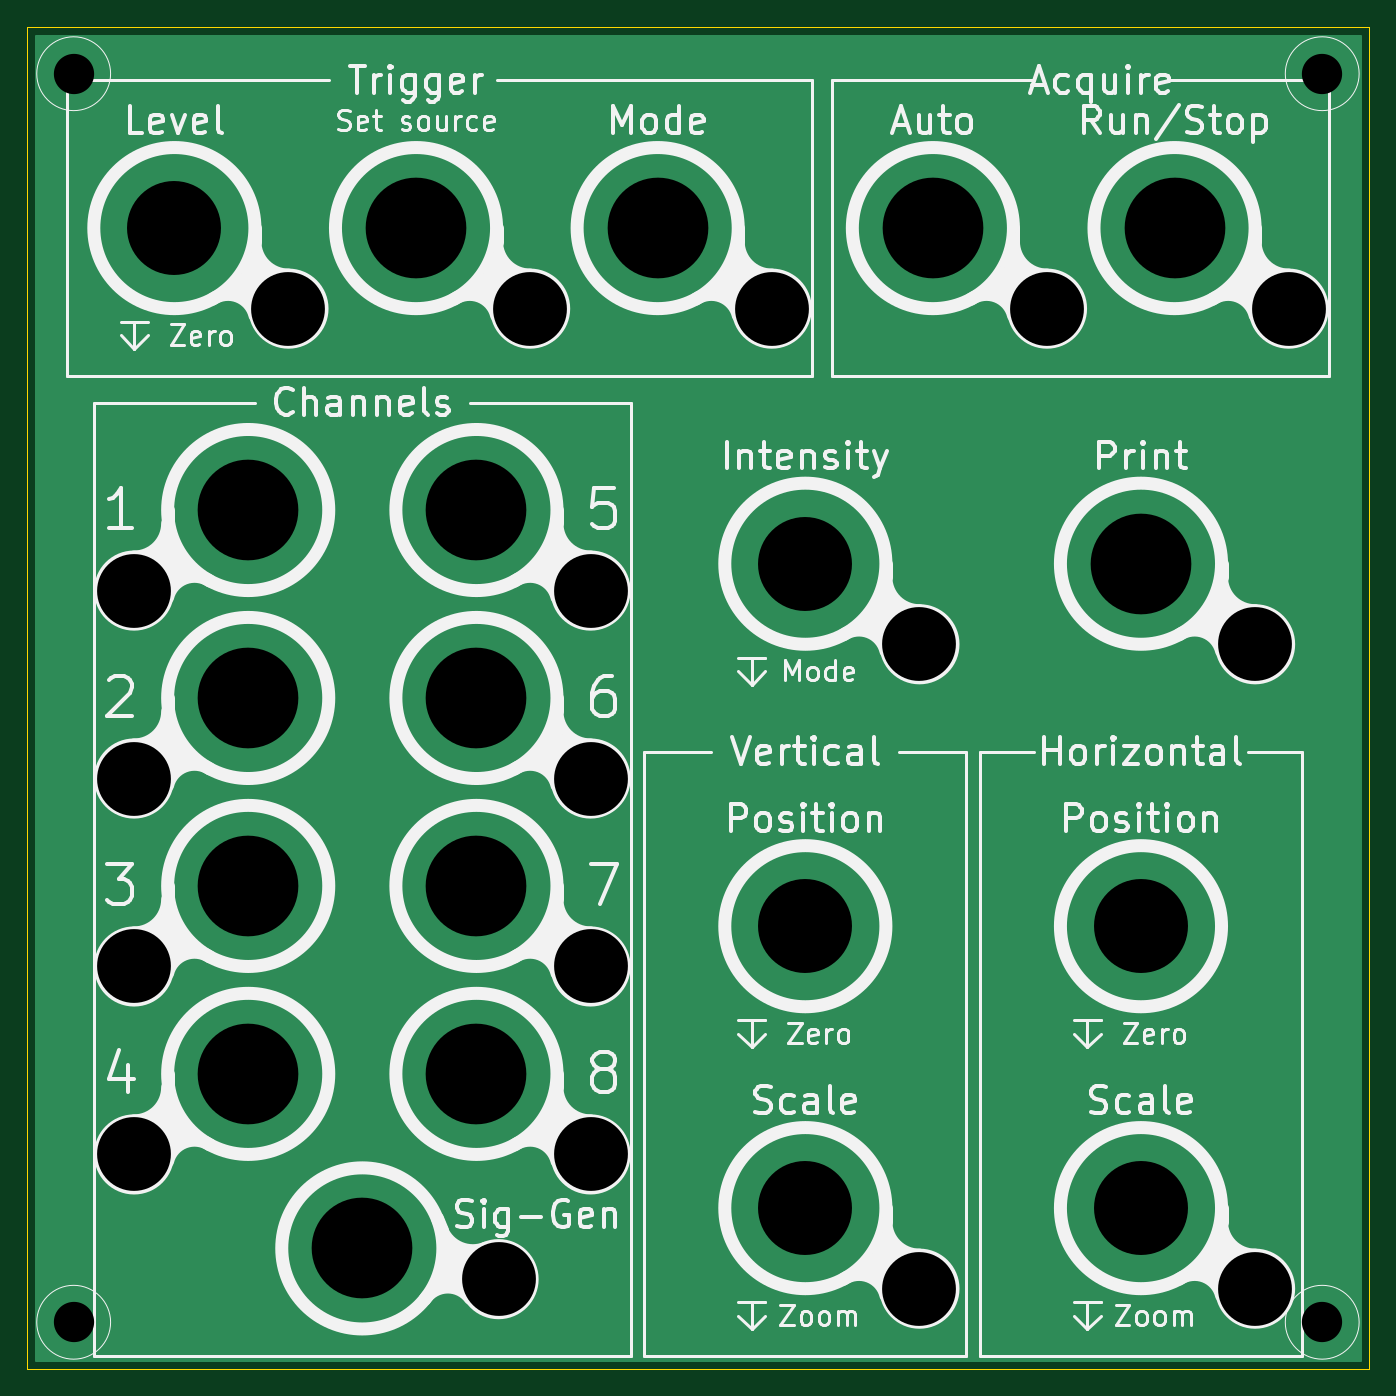
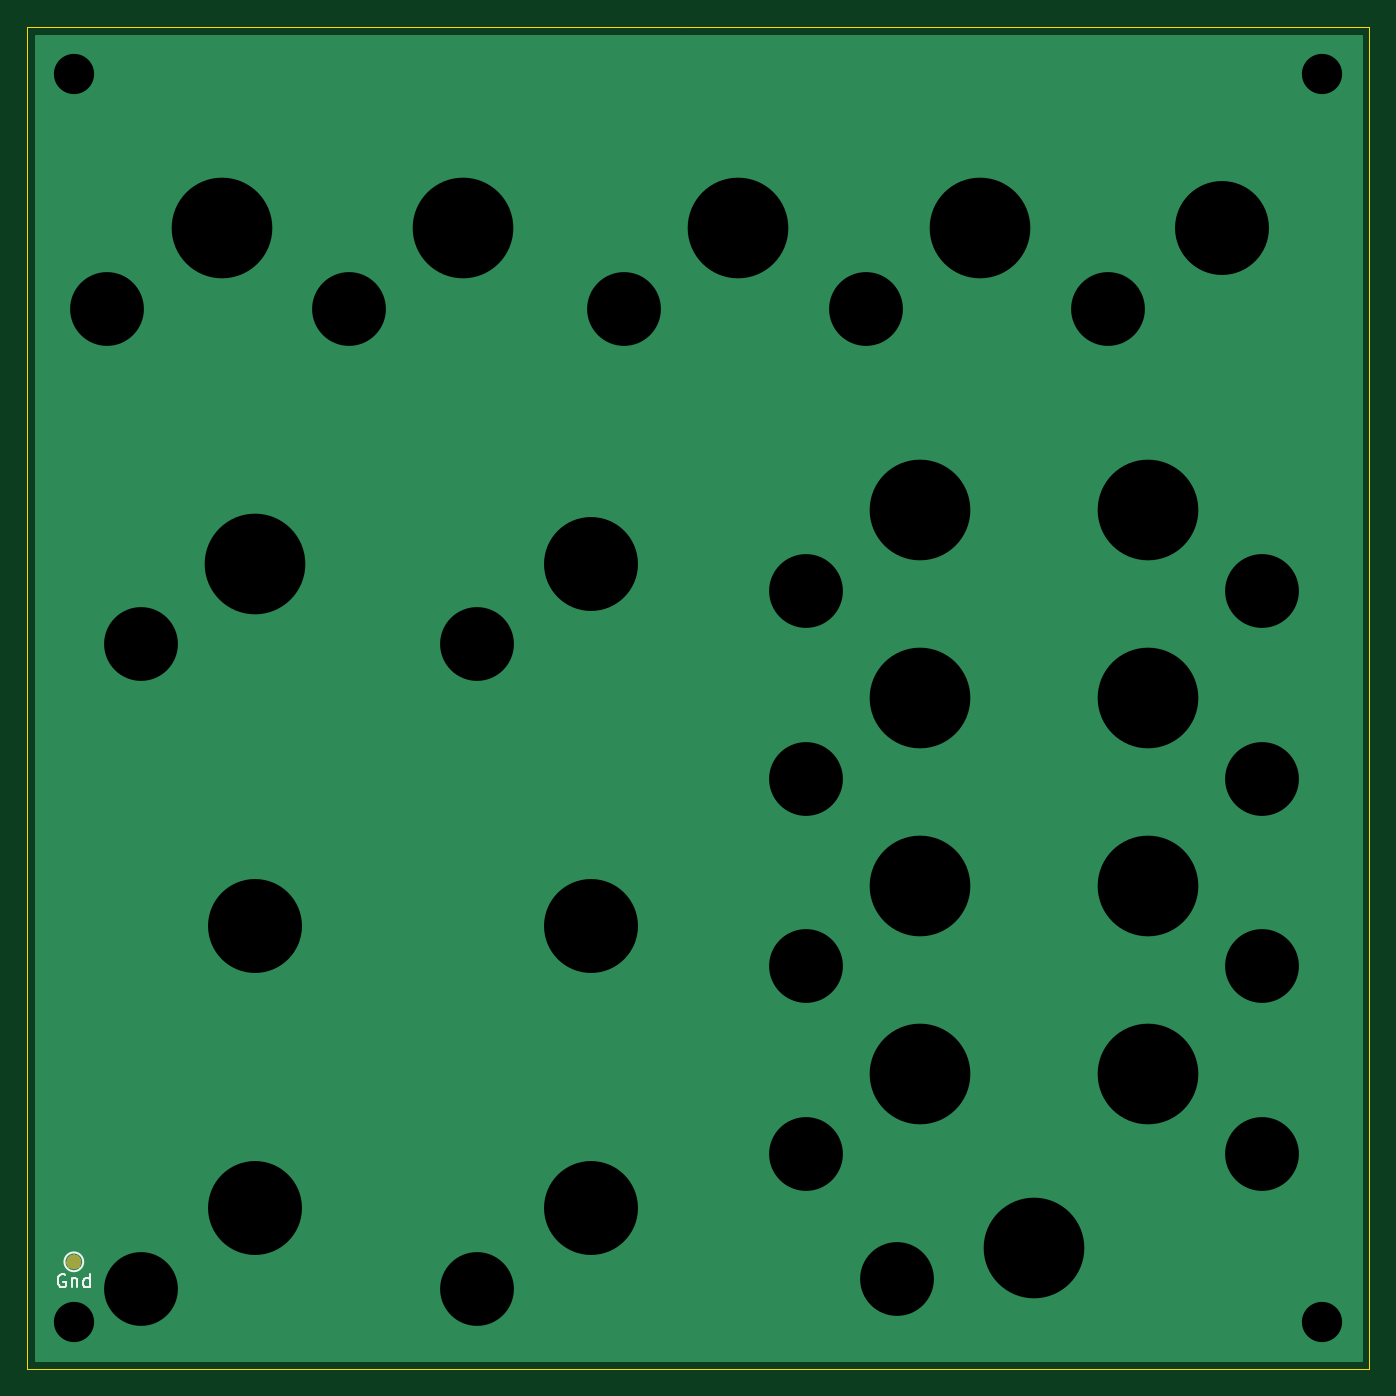
Circuit board: 11 layer files. Board 100.0 x 100.0 mm.
- bottom_copper: scope_user_interface-B_Cu.gbr (2463 bytes)
- bottom_mask: scope_user_interface-B_Mask.gbr (1617 bytes)
- paste: scope_user_interface-B_Paste.gbr (507 bytes)
- bottom_silk: scope_user_interface-B_SilkS.gbr (1673 bytes)
- outline: scope_user_interface-Edge_Cuts.gbr (791 bytes)
- top_copper: scope_user_interface-F_Cu.gbr (2188 bytes)
- top_mask: scope_user_interface-F_Mask.gbr (512 bytes)
- paste: scope_user_interface-F_Paste.gbr (507 bytes)
- top_silk: scope_user_interface-F_SilkS.gbr (82279 bytes)
- drill: scope_user_interface-NPTH.drl (269 bytes)
- drill: scope_user_interface-PTH.drl (977 bytes)

=== bottom_copper: scope_user_interface-B_Cu.gbr ===
G04 #@! TF.GenerationSoftware,KiCad,Pcbnew,(5.1.6)-1*
G04 #@! TF.CreationDate,2021-01-18T15:00:45+00:00*
G04 #@! TF.ProjectId,scope_user_interface,73636f70-655f-4757-9365-725f696e7465,rev?*
G04 #@! TF.SameCoordinates,Original*
G04 #@! TF.FileFunction,Copper,L2,Bot*
G04 #@! TF.FilePolarity,Positive*
%FSLAX46Y46*%
G04 Gerber Fmt 4.6, Leading zero omitted, Abs format (unit mm)*
G04 Created by KiCad (PCBNEW (5.1.6)-1) date 2021-01-18 15:00:45*
%MOMM*%
%LPD*%
G01*
G04 APERTURE LIST*
G04 #@! TA.AperFunction,SMDPad,CuDef*
%ADD10C,1.000000*%
G04 #@! TD*
G04 #@! TA.AperFunction,ViaPad*
%ADD11C,7.600000*%
G04 #@! TD*
G04 #@! TA.AperFunction,ViaPad*
%ADD12C,5.600000*%
G04 #@! TD*
G04 #@! TA.AperFunction,ViaPad*
%ADD13C,7.100000*%
G04 #@! TD*
G04 #@! TA.AperFunction,ViaPad*
%ADD14C,3.100000*%
G04 #@! TD*
G04 #@! TA.AperFunction,Conductor*
%ADD15C,0.250000*%
G04 #@! TD*
G04 #@! TA.AperFunction,Conductor*
%ADD16C,0.254000*%
G04 #@! TD*
G04 APERTURE END LIST*
D10*
X119544000Y-176036000D03*
D11*
X106044000Y-124036000D03*
D12*
X114544000Y-130036000D03*
X114544000Y-178036000D03*
X89544000Y-178036000D03*
X89544000Y-130036000D03*
X117044000Y-105036000D03*
X99044000Y-105036000D03*
X78544000Y-105036000D03*
X60544000Y-105036000D03*
X42544000Y-105036000D03*
X58193077Y-177326468D03*
D11*
X48044000Y-175036000D03*
D12*
X65044000Y-126036000D03*
X65044000Y-140036000D03*
X65044000Y-154036000D03*
X65044000Y-168036000D03*
X31044000Y-154036000D03*
X31044000Y-140036000D03*
X31044000Y-126036000D03*
X31044000Y-168036000D03*
D11*
X56544000Y-120036000D03*
X39544000Y-120036000D03*
X39544000Y-134036000D03*
X56544000Y-134036000D03*
X56544000Y-148036000D03*
X56544000Y-162036000D03*
X39544000Y-148036000D03*
X39544000Y-162036000D03*
X52044000Y-99036000D03*
X70044000Y-99036000D03*
X90544000Y-99036000D03*
X108544000Y-99036000D03*
D13*
X34044000Y-99036000D03*
X81044000Y-124036000D03*
X81044000Y-151036000D03*
X106044000Y-151036000D03*
X106044000Y-172036000D03*
X81044000Y-172036000D03*
D14*
X119544000Y-180536000D03*
X119544000Y-87536000D03*
X26544000Y-87536000D03*
X26544000Y-180536000D03*
D15*
X117044000Y-180536000D02*
X114544000Y-178036000D01*
X119544000Y-180536000D02*
X117044000Y-180536000D01*
D16*
G36*
X122384000Y-183376000D02*
G01*
X23704000Y-183376000D01*
X23704000Y-84696000D01*
X122384001Y-84696000D01*
X122384000Y-183376000D01*
G37*
X122384000Y-183376000D02*
X23704000Y-183376000D01*
X23704000Y-84696000D01*
X122384001Y-84696000D01*
X122384000Y-183376000D01*
M02*

=== bottom_mask: scope_user_interface-B_Mask.gbr ===
G04 #@! TF.GenerationSoftware,KiCad,Pcbnew,(5.1.6)-1*
G04 #@! TF.CreationDate,2021-01-18T15:00:45+00:00*
G04 #@! TF.ProjectId,scope_user_interface,73636f70-655f-4757-9365-725f696e7465,rev?*
G04 #@! TF.SameCoordinates,Original*
G04 #@! TF.FileFunction,Soldermask,Bot*
G04 #@! TF.FilePolarity,Negative*
%FSLAX46Y46*%
G04 Gerber Fmt 4.6, Leading zero omitted, Abs format (unit mm)*
G04 Created by KiCad (PCBNEW (5.1.6)-1) date 2021-01-18 15:00:45*
%MOMM*%
%LPD*%
G01*
G04 APERTURE LIST*
%ADD10C,0.100000*%
G04 APERTURE END LIST*
D10*
G36*
X119704721Y-175506174D02*
G01*
X119804995Y-175547709D01*
X119804996Y-175547710D01*
X119895242Y-175608010D01*
X119971990Y-175684758D01*
X119971991Y-175684760D01*
X120032291Y-175775005D01*
X120073826Y-175875279D01*
X120095000Y-175981730D01*
X120095000Y-176090270D01*
X120073826Y-176196721D01*
X120032291Y-176296995D01*
X120032290Y-176296996D01*
X119971990Y-176387242D01*
X119895242Y-176463990D01*
X119849812Y-176494345D01*
X119804995Y-176524291D01*
X119704721Y-176565826D01*
X119598270Y-176587000D01*
X119489730Y-176587000D01*
X119383279Y-176565826D01*
X119283005Y-176524291D01*
X119238188Y-176494345D01*
X119192758Y-176463990D01*
X119116010Y-176387242D01*
X119055710Y-176296996D01*
X119055709Y-176296995D01*
X119014174Y-176196721D01*
X118993000Y-176090270D01*
X118993000Y-175981730D01*
X119014174Y-175875279D01*
X119055709Y-175775005D01*
X119116009Y-175684760D01*
X119116010Y-175684758D01*
X119192758Y-175608010D01*
X119283004Y-175547710D01*
X119283005Y-175547709D01*
X119383279Y-175506174D01*
X119489730Y-175485000D01*
X119598270Y-175485000D01*
X119704721Y-175506174D01*
G37*
M02*

=== paste: scope_user_interface-B_Paste.gbr ===
G04 #@! TF.GenerationSoftware,KiCad,Pcbnew,(5.1.6)-1*
G04 #@! TF.CreationDate,2021-01-18T15:00:45+00:00*
G04 #@! TF.ProjectId,scope_user_interface,73636f70-655f-4757-9365-725f696e7465,rev?*
G04 #@! TF.SameCoordinates,Original*
G04 #@! TF.FileFunction,Paste,Bot*
G04 #@! TF.FilePolarity,Positive*
%FSLAX46Y46*%
G04 Gerber Fmt 4.6, Leading zero omitted, Abs format (unit mm)*
G04 Created by KiCad (PCBNEW (5.1.6)-1) date 2021-01-18 15:00:45*
%MOMM*%
%LPD*%
G01*
G04 APERTURE LIST*
G04 APERTURE END LIST*
M02*

=== bottom_silk: scope_user_interface-B_SilkS.gbr ===
G04 #@! TF.GenerationSoftware,KiCad,Pcbnew,(5.1.6)-1*
G04 #@! TF.CreationDate,2021-01-18T15:00:45+00:00*
G04 #@! TF.ProjectId,scope_user_interface,73636f70-655f-4757-9365-725f696e7465,rev?*
G04 #@! TF.SameCoordinates,Original*
G04 #@! TF.FileFunction,Legend,Bot*
G04 #@! TF.FilePolarity,Positive*
%FSLAX46Y46*%
G04 Gerber Fmt 4.6, Leading zero omitted, Abs format (unit mm)*
G04 Created by KiCad (PCBNEW (5.1.6)-1) date 2021-01-18 15:00:45*
%MOMM*%
%LPD*%
G01*
G04 APERTURE LIST*
%ADD10C,0.120000*%
%ADD11C,0.150000*%
G04 APERTURE END LIST*
D10*
X120244000Y-176036000D02*
G75*
G03*
X120244000Y-176036000I-700000J0D01*
G01*
D11*
X120186857Y-176984000D02*
X120282095Y-176936380D01*
X120424952Y-176936380D01*
X120567809Y-176984000D01*
X120663047Y-177079238D01*
X120710666Y-177174476D01*
X120758285Y-177364952D01*
X120758285Y-177507809D01*
X120710666Y-177698285D01*
X120663047Y-177793523D01*
X120567809Y-177888761D01*
X120424952Y-177936380D01*
X120329714Y-177936380D01*
X120186857Y-177888761D01*
X120139238Y-177841142D01*
X120139238Y-177507809D01*
X120329714Y-177507809D01*
X119710666Y-177269714D02*
X119710666Y-177936380D01*
X119710666Y-177364952D02*
X119663047Y-177317333D01*
X119567809Y-177269714D01*
X119424952Y-177269714D01*
X119329714Y-177317333D01*
X119282095Y-177412571D01*
X119282095Y-177936380D01*
X118377333Y-177936380D02*
X118377333Y-176936380D01*
X118377333Y-177888761D02*
X118472571Y-177936380D01*
X118663047Y-177936380D01*
X118758285Y-177888761D01*
X118805904Y-177841142D01*
X118853523Y-177745904D01*
X118853523Y-177460190D01*
X118805904Y-177364952D01*
X118758285Y-177317333D01*
X118663047Y-177269714D01*
X118472571Y-177269714D01*
X118377333Y-177317333D01*
M02*

=== outline: scope_user_interface-Edge_Cuts.gbr ===
G04 #@! TF.GenerationSoftware,KiCad,Pcbnew,(5.1.6)-1*
G04 #@! TF.CreationDate,2021-01-18T15:00:45+00:00*
G04 #@! TF.ProjectId,scope_user_interface,73636f70-655f-4757-9365-725f696e7465,rev?*
G04 #@! TF.SameCoordinates,Original*
G04 #@! TF.FileFunction,Profile,NP*
%FSLAX46Y46*%
G04 Gerber Fmt 4.6, Leading zero omitted, Abs format (unit mm)*
G04 Created by KiCad (PCBNEW (5.1.6)-1) date 2021-01-18 15:00:45*
%MOMM*%
%LPD*%
G01*
G04 APERTURE LIST*
G04 #@! TA.AperFunction,Profile*
%ADD10C,0.050000*%
G04 #@! TD*
G04 APERTURE END LIST*
D10*
X123044000Y-84036000D02*
X74344000Y-84036000D01*
X23044000Y-84036000D02*
X23044000Y-184036000D01*
X123044000Y-184036000D02*
X123044000Y-84036000D01*
X23044000Y-184036000D02*
X123044000Y-184036000D01*
X74344000Y-84036000D02*
X23044000Y-84036000D01*
M02*

=== top_copper: scope_user_interface-F_Cu.gbr ===
G04 #@! TF.GenerationSoftware,KiCad,Pcbnew,(5.1.6)-1*
G04 #@! TF.CreationDate,2021-01-18T15:00:45+00:00*
G04 #@! TF.ProjectId,scope_user_interface,73636f70-655f-4757-9365-725f696e7465,rev?*
G04 #@! TF.SameCoordinates,Original*
G04 #@! TF.FileFunction,Copper,L1,Top*
G04 #@! TF.FilePolarity,Positive*
%FSLAX46Y46*%
G04 Gerber Fmt 4.6, Leading zero omitted, Abs format (unit mm)*
G04 Created by KiCad (PCBNEW (5.1.6)-1) date 2021-01-18 15:00:45*
%MOMM*%
%LPD*%
G01*
G04 APERTURE LIST*
G04 #@! TA.AperFunction,ViaPad*
%ADD10C,7.600000*%
G04 #@! TD*
G04 #@! TA.AperFunction,ViaPad*
%ADD11C,5.600000*%
G04 #@! TD*
G04 #@! TA.AperFunction,ViaPad*
%ADD12C,7.100000*%
G04 #@! TD*
G04 #@! TA.AperFunction,ViaPad*
%ADD13C,3.100000*%
G04 #@! TD*
G04 #@! TA.AperFunction,Conductor*
%ADD14C,0.254000*%
G04 #@! TD*
G04 APERTURE END LIST*
D10*
X106044000Y-124036000D03*
D11*
X114544000Y-130036000D03*
X114544000Y-178036000D03*
X89544000Y-178036000D03*
X89544000Y-130036000D03*
X117044000Y-105036000D03*
X99044000Y-105036000D03*
X78544000Y-105036000D03*
X60544000Y-105036000D03*
X42544000Y-105036000D03*
X58193077Y-177326468D03*
D10*
X48044000Y-175036000D03*
D11*
X65044000Y-126036000D03*
X65044000Y-140036000D03*
X65044000Y-154036000D03*
X65044000Y-168036000D03*
X31044000Y-154036000D03*
X31044000Y-140036000D03*
X31044000Y-126036000D03*
X31044000Y-168036000D03*
D10*
X56544000Y-120036000D03*
X39544000Y-120036000D03*
X39544000Y-134036000D03*
X56544000Y-134036000D03*
X56544000Y-148036000D03*
X56544000Y-162036000D03*
X39544000Y-148036000D03*
X39544000Y-162036000D03*
X52044000Y-99036000D03*
X70044000Y-99036000D03*
X90544000Y-99036000D03*
X108544000Y-99036000D03*
D12*
X34044000Y-99036000D03*
X81044000Y-124036000D03*
X81044000Y-151036000D03*
X106044000Y-151036000D03*
X106044000Y-172036000D03*
X81044000Y-172036000D03*
D13*
X119544000Y-180536000D03*
X119544000Y-87536000D03*
X26544000Y-87536000D03*
X26544000Y-180536000D03*
D14*
G36*
X122384000Y-183376000D02*
G01*
X23704000Y-183376000D01*
X23704000Y-84696000D01*
X122384001Y-84696000D01*
X122384000Y-183376000D01*
G37*
X122384000Y-183376000D02*
X23704000Y-183376000D01*
X23704000Y-84696000D01*
X122384001Y-84696000D01*
X122384000Y-183376000D01*
M02*

=== top_mask: scope_user_interface-F_Mask.gbr ===
G04 #@! TF.GenerationSoftware,KiCad,Pcbnew,(5.1.6)-1*
G04 #@! TF.CreationDate,2021-01-18T15:00:45+00:00*
G04 #@! TF.ProjectId,scope_user_interface,73636f70-655f-4757-9365-725f696e7465,rev?*
G04 #@! TF.SameCoordinates,Original*
G04 #@! TF.FileFunction,Soldermask,Top*
G04 #@! TF.FilePolarity,Negative*
%FSLAX46Y46*%
G04 Gerber Fmt 4.6, Leading zero omitted, Abs format (unit mm)*
G04 Created by KiCad (PCBNEW (5.1.6)-1) date 2021-01-18 15:00:45*
%MOMM*%
%LPD*%
G01*
G04 APERTURE LIST*
G04 APERTURE END LIST*
M02*

=== paste: scope_user_interface-F_Paste.gbr ===
G04 #@! TF.GenerationSoftware,KiCad,Pcbnew,(5.1.6)-1*
G04 #@! TF.CreationDate,2021-01-18T15:00:45+00:00*
G04 #@! TF.ProjectId,scope_user_interface,73636f70-655f-4757-9365-725f696e7465,rev?*
G04 #@! TF.SameCoordinates,Original*
G04 #@! TF.FileFunction,Paste,Top*
G04 #@! TF.FilePolarity,Positive*
%FSLAX46Y46*%
G04 Gerber Fmt 4.6, Leading zero omitted, Abs format (unit mm)*
G04 Created by KiCad (PCBNEW (5.1.6)-1) date 2021-01-18 15:00:45*
%MOMM*%
%LPD*%
G01*
G04 APERTURE LIST*
G04 APERTURE END LIST*
M02*

=== top_silk: scope_user_interface-F_SilkS.gbr (82279 bytes, source omitted) ===
=== drill: scope_user_interface-NPTH.drl ===
M48
; DRILL file {KiCad (5.1.6)-1} date 01/18/21 15:00:49
; FORMAT={-:-/ absolute / inch / decimal}
; #@! TF.CreationDate,2021-01-18T15:00:49+00:00
; #@! TF.GenerationSoftware,Kicad,Pcbnew,(5.1.6)-1
; #@! TF.FileFunction,NonPlated,1,2,NPTH
FMAT,2
INCH
%
G90
G05
T0
M30

=== drill: scope_user_interface-PTH.drl ===
M48
; DRILL file {KiCad (5.1.6)-1} date 01/18/21 15:00:49
; FORMAT={-:-/ absolute / inch / decimal}
; #@! TF.CreationDate,2021-01-18T15:00:49+00:00
; #@! TF.GenerationSoftware,Kicad,Pcbnew,(5.1.6)-1
; #@! TF.FileFunction,Plated,1,2,PTH
FMAT,2
INCH
T1C0.1181
T2C0.2165
T3C0.2756
T4C0.2953
%
G90
G05
T1
X1.045Y-3.4463
X1.045Y-7.1077
X4.7065Y-3.4463
X4.7065Y-7.1077
T2
X1.2222Y-4.962
X1.2222Y-5.5132
X1.2222Y-6.0644
X1.2222Y-6.6156
X1.675Y-4.1353
X2.2911Y-6.9814
X2.3836Y-4.1353
X2.5608Y-4.962
X2.5608Y-5.5132
X2.5608Y-6.0644
X2.5608Y-6.6156
X3.0923Y-4.1353
X3.5254Y-5.1195
X3.5254Y-7.0093
X3.8994Y-4.1353
X4.5096Y-5.1195
X4.5096Y-7.0093
X4.608Y-4.1353
T3
X1.3403Y-3.8991
X3.1907Y-4.8833
X3.1907Y-5.9463
X3.1907Y-6.7731
X4.175Y-5.9463
X4.175Y-6.7731
T4
X1.5569Y-4.7258
X1.5569Y-5.277
X1.5569Y-5.8282
X1.5569Y-6.3794
X1.8915Y-6.8912
X2.049Y-3.8991
X2.2261Y-4.7258
X2.2261Y-5.277
X2.2261Y-5.8282
X2.2261Y-6.3794
X2.7576Y-3.8991
X3.5647Y-3.8991
X4.175Y-4.8833
X4.2734Y-3.8991
T0
M30

